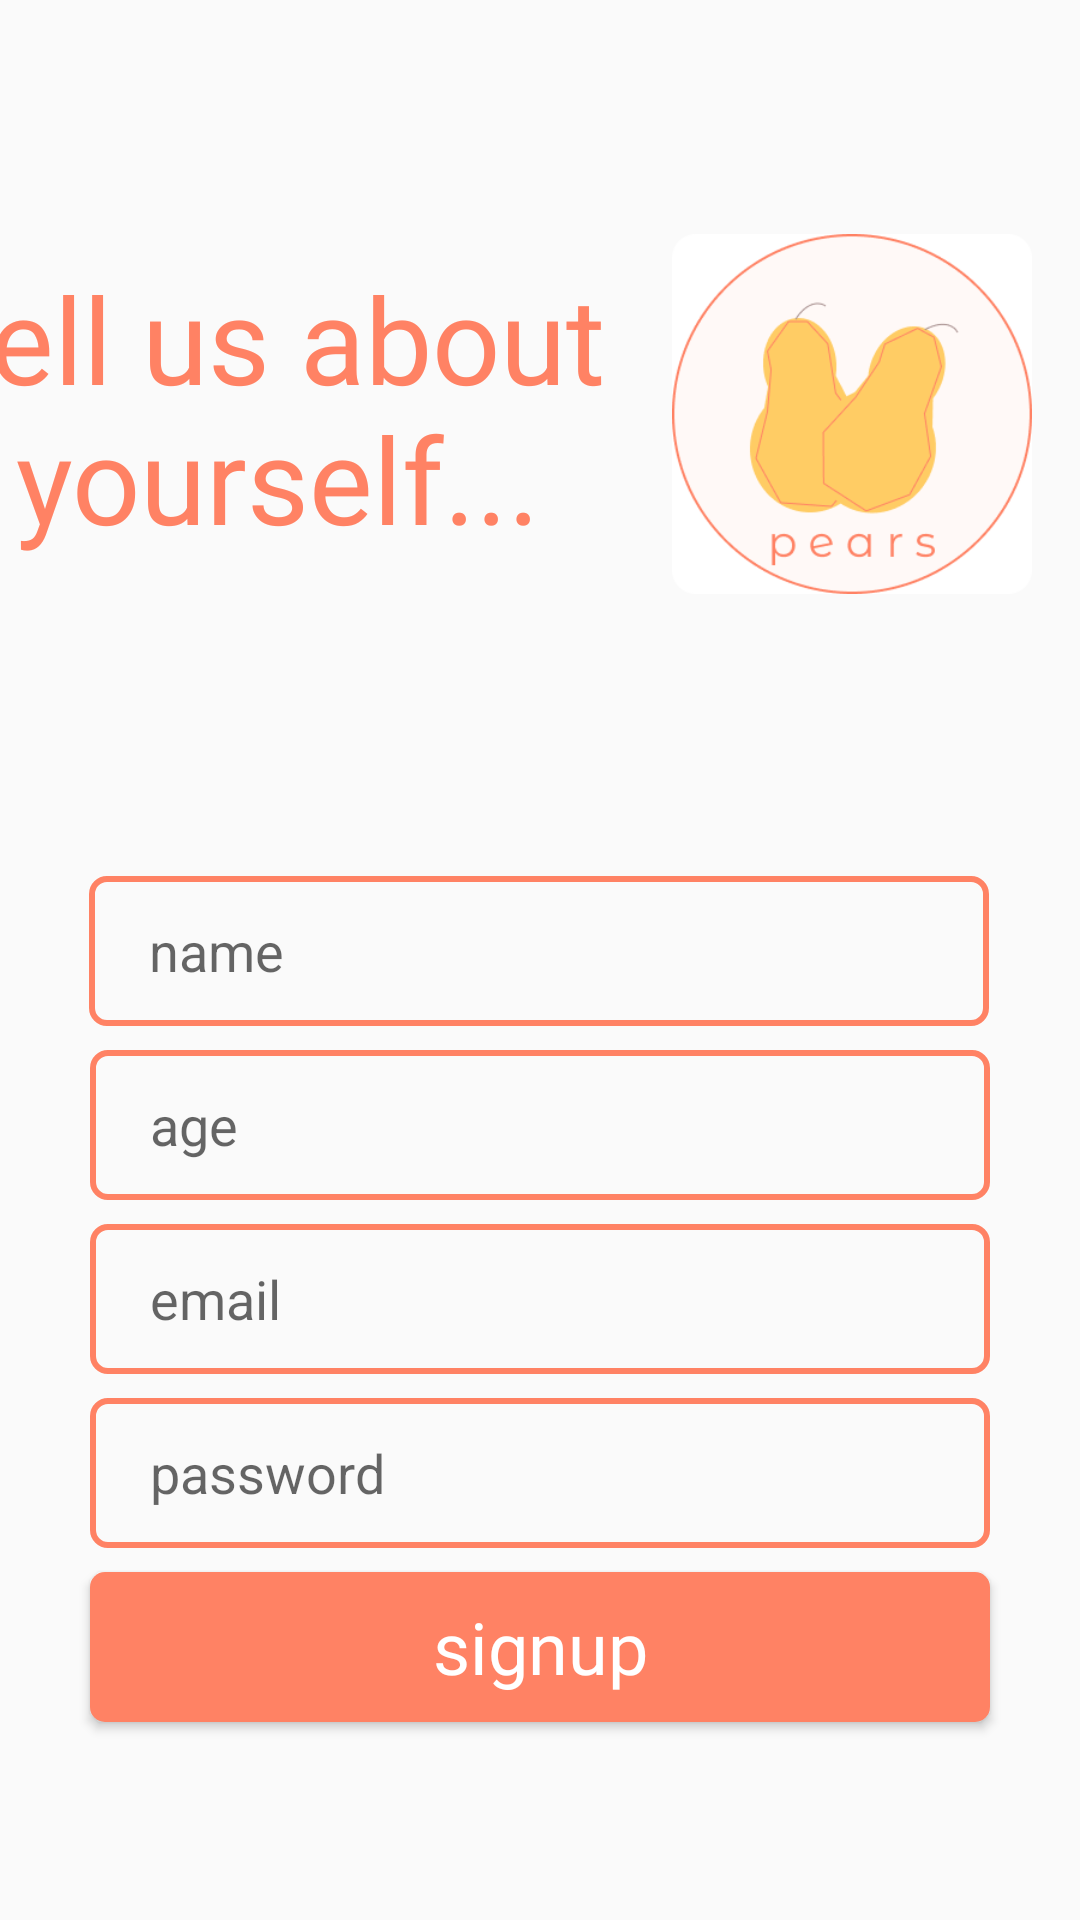

Reconstruct the res/layout file that produces this screen, plus the resources it refers to.
<!-- AndroidManifest.xml: application theme AppTheme -->
<!-- res/layout/activity_signup.xml -->
<?xml version="1.0" encoding="utf-8"?>
<androidx.constraintlayout.widget.ConstraintLayout xmlns:android="http://schemas.android.com/apk/res/android"
    xmlns:app="http://schemas.android.com/apk/res-auto"
    xmlns:tools="http://schemas.android.com/tools"
    android:layout_width="match_parent"
    android:layout_height="match_parent"
    tools:context=".SignupActivity">


    <Button
        android:id="@+id/btnSignup"
        android:layout_width="300dp"
        android:layout_height="50dp"
        android:layout_marginStart="8dp"
        android:layout_marginLeft="8dp"
        android:layout_marginTop="8dp"
        android:layout_marginEnd="8dp"
        android:layout_marginRight="8dp"
        android:background="@drawable/login_buttons"
        android:fontFamily="@font/montserrat_alternates"
        android:text="signup"
        android:textAllCaps="false"
        android:textColor="@android:color/white"
        android:textSize="24sp"
        app:layout_constraintEnd_toEndOf="parent"
        app:layout_constraintHorizontal_bias="0.498"
        app:layout_constraintStart_toStartOf="parent"
        app:layout_constraintTop_toBottomOf="@+id/etPassword" />

    <EditText
        android:id="@+id/etName"
        android:layout_width="300dp"
        android:layout_height="50dp"
        android:layout_marginStart="8dp"
        android:layout_marginLeft="8dp"
        android:layout_marginTop="292dp"
        android:layout_marginEnd="8dp"
        android:layout_marginRight="8dp"
        android:background="@drawable/edit_text_background"
        android:drawablePadding="20dp"
        android:ems="10"
        android:hint="name"
        android:inputType="textPersonName"
        android:paddingLeft="20dp"
        app:layout_constraintEnd_toEndOf="parent"
        app:layout_constraintHorizontal_bias="0.494"
        app:layout_constraintStart_toStartOf="parent"
        app:layout_constraintTop_toTopOf="parent" />

    <EditText
        android:id="@+id/etEmail"
        android:background="@drawable/edit_text_background"
        android:layout_width="300dp"
        android:layout_height="50dp"
        android:layout_marginStart="8dp"
        android:layout_marginLeft="8dp"
        android:layout_marginTop="8dp"
        android:layout_marginEnd="8dp"
        android:layout_marginRight="8dp"
        android:ems="10"
        android:hint="email"
        android:paddingLeft="20dp"
        android:inputType="textEmailAddress"
        app:layout_constraintEnd_toEndOf="parent"
        app:layout_constraintStart_toStartOf="parent"
        app:layout_constraintTop_toBottomOf="@+id/etAge" />

    <EditText
        android:id="@+id/etPassword"
        android:background="@drawable/edit_text_background"
        android:layout_width="300dp"
        android:layout_height="50dp"
        android:layout_marginStart="8dp"
        android:layout_marginLeft="8dp"
        android:layout_marginTop="8dp"
        android:layout_marginEnd="8dp"
        android:layout_marginRight="8dp"
        android:ems="10"
        android:hint="password"
        android:paddingLeft="20dp"
        android:inputType="textPassword"
        app:layout_constraintEnd_toEndOf="parent"
        app:layout_constraintStart_toStartOf="parent"
        app:layout_constraintTop_toBottomOf="@+id/etEmail" />

    <EditText
        android:id="@+id/etAge"
        android:background="@drawable/edit_text_background"
        android:layout_width="300dp"
        android:layout_height="50dp"
        android:layout_marginStart="8dp"
        android:layout_marginLeft="8dp"
        android:layout_marginTop="8dp"
        android:layout_marginEnd="8dp"
        android:layout_marginRight="8dp"
        android:ems="10"
        android:hint="age"
        android:paddingLeft="20dp"
        android:inputType="number"
        app:layout_constraintEnd_toEndOf="parent"
        app:layout_constraintStart_toStartOf="parent"
        app:layout_constraintTop_toBottomOf="@+id/etName" />

    <TextView
        android:id="@+id/textView"
        android:layout_width="263dp"
        android:layout_height="160dp"
        android:layout_marginTop="56dp"
        android:layout_marginEnd="136dp"
        android:layout_marginRight="136dp"
        android:fontFamily="@font/montserrat_alternates"
        android:gravity="center"
        android:text="tell us about yourself..."
        android:textColor="#ff8264"
        android:textSize="40sp"
        app:layout_constraintEnd_toEndOf="parent"
        app:layout_constraintTop_toTopOf="parent" />

    <ImageView
        android:id="@+id/imageView3"
        android:layout_width="120dp"
        android:layout_height="120dp"
        android:layout_marginTop="78dp"
        android:layout_marginEnd="16dp"
        android:layout_marginRight="16dp"
        app:layout_constraintEnd_toEndOf="parent"
        app:layout_constraintTop_toTopOf="parent"
        app:srcCompat="@drawable/logo3" />

</androidx.constraintlayout.widget.ConstraintLayout>
<!-- resources referenced by this layout -->
<resources>
  <!-- drawable edit_text_background (drawable) -->
  <?xml version="1.0" encoding="utf-8"?>
  <selector xmlns:android="http://schemas.android.com/apk/res/android">
  
      <item>
          <shape android:shape="rectangle">
              <corners android:radius="5dp" />
              <stroke
                  android:width="2dp"
                  android:color="#ff8264"
                  />
          </shape>
      </item>
  </selector>
  <!-- drawable login_buttons (drawable) -->
  <?xml version="1.0" encoding="utf-8"?>
  <selector xmlns:android="http://schemas.android.com/apk/res/android">
  
      <item>
  
      <shape android:shape="rectangle">
          <solid android:color="#ff8264" />
          <corners android:radius="5dp" />
      </shape>
  </item>
      </selector>
  <!-- drawable logo3: png bitmap (drawable, 14385 bytes) -->
  <style name="AppTheme" parent="Theme.AppCompat.Light.NoActionBar">
          
          <item name="colorPrimary">#ff8264</item>
          <item name="colorPrimaryDark">#ff6d4b</item>
          <item name="colorAccent">#FFD064</item>
      </style>
</resources>
